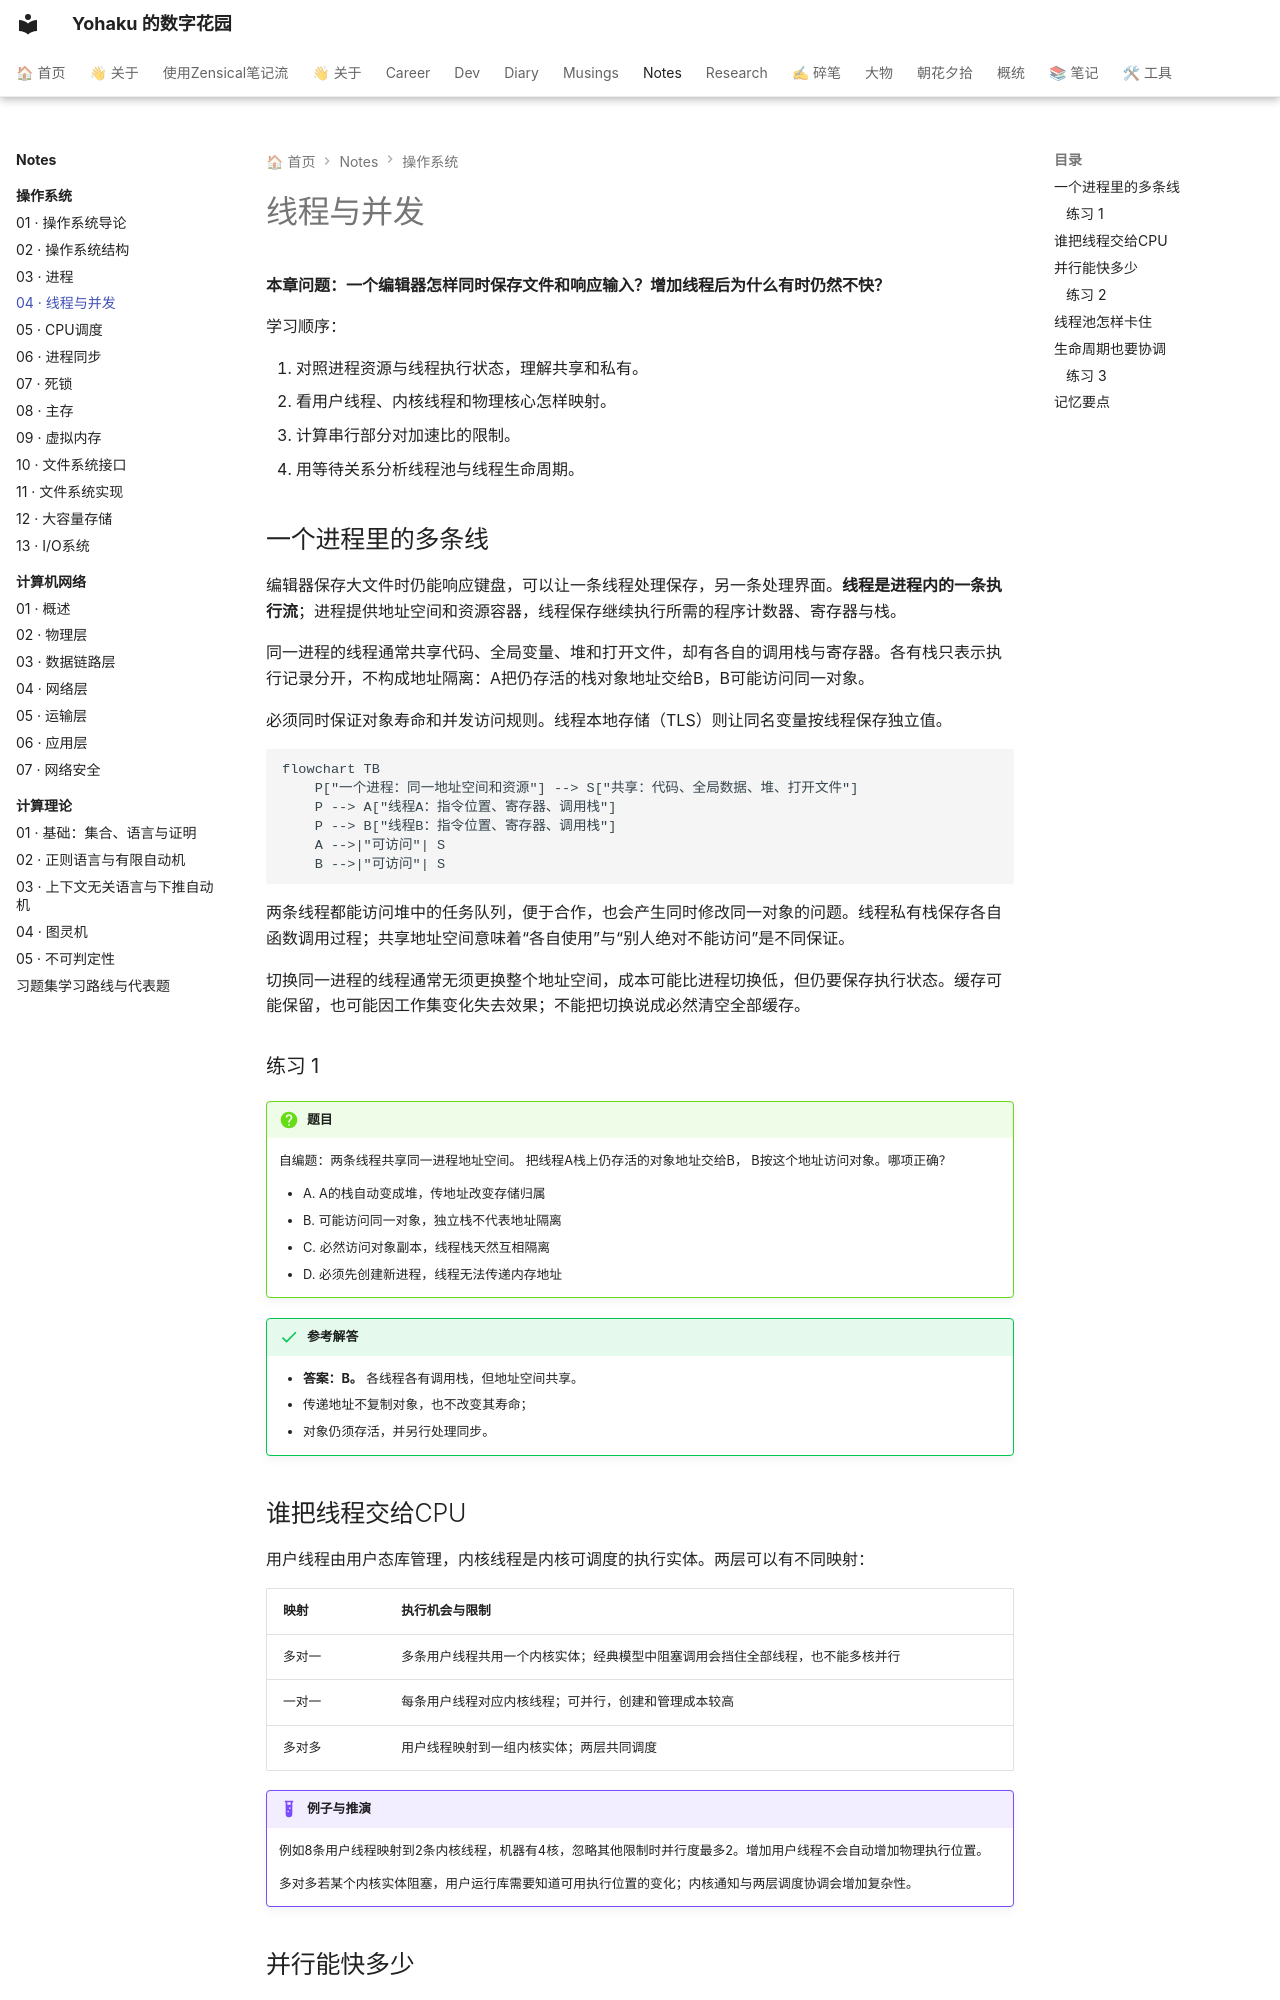

repository: YH7916/my-digital-garden · page: Notes/操作系统/04-os-threads/index.html · generator: mkdocs

---
title: 04 · 线程与并发
description: 能辨析线程共享资源与并发执行关系
tags:
- 操作系统
- 零基础
- 课程笔记
updated: '2026-10-01'
---

# 线程与并发

<div class="course-notes" markdown>

**本章问题：一个编辑器怎样同时保存文件和响应输入？增加线程后为什么有时仍然不快？**

学习顺序：

1. 对照进程资源与线程执行状态，理解共享和私有。
2. 看用户线程、内核线程和物理核心怎样映射。
3. 计算串行部分对加速比的限制。
4. 用等待关系分析线程池与线程生命周期。

## 一个进程里的多条线

编辑器保存大文件时仍能响应键盘，可以让一条线程处理保存，另一条处理界面。**线程是进程内的一条执行流**；进程提供地址空间和资源容器，线程保存继续执行所需的程序计数器、寄存器与栈。

同一进程的线程通常共享代码、全局变量、堆和打开文件，却有各自的调用栈与寄存器。各有栈只表示执行记录分开，不构成地址隔离：A把仍存活的栈对象地址交给B，B可能访问同一对象。

必须同时保证对象寿命和并发访问规则。线程本地存储（TLS）则让同名变量按线程保存独立值。

```mermaid
flowchart TB
    P["一个进程：同一地址空间和资源"] --> S["共享：代码、全局数据、堆、打开文件"]
    P --> A["线程A：指令位置、寄存器、调用栈"]
    P --> B["线程B：指令位置、寄存器、调用栈"]
    A -->|"可访问"| S
    B -->|"可访问"| S
```

两条线程都能访问堆中的任务队列，便于合作，也会产生同时修改同一对象的问题。线程私有栈保存各自函数调用过程；共享地址空间意味着“各自使用”与“别人绝对不能访问”是不同保证。

切换同一进程的线程通常无须更换整个地址空间，成本可能比进程切换低，但仍要保存执行状态。缓存可能保留，也可能因工作集变化失去效果；不能把切换说成必然清空全部缓存。



### 练习 1

!!! question "题目"

    自编题：两条线程共享同一进程地址空间。
    把线程A栈上仍存活的对象地址交给B，
    B按这个地址访问对象。哪项正确？

    - A. A的栈自动变成堆，传地址改变存储归属
    - B. 可能访问同一对象，独立栈不代表地址隔离
    - C. 必然访问对象副本，线程栈天然互相隔离
    - D. 必须先创建新进程，线程无法传递内存地址


!!! success "参考解答"

    - **答案：B。** 各线程各有调用栈，但地址空间共享。
    - 传递地址不复制对象，也不改变其寿命；
    - 对象仍须存活，并另行处理同步。

## 谁把线程交给CPU

用户线程由用户态库管理，内核线程是内核可调度的执行实体。两层可以有不同映射：

| 映射 | 执行机会与限制 |
| --- | --- |
| 多对一 | 多条用户线程共用一个内核实体；经典模型中阻塞调用会挡住全部线程，也不能多核并行 |
| 一对一 | 每条用户线程对应内核线程；可并行，创建和管理成本较高 |
| 多对多 | 用户线程映射到一组内核实体；两层共同调度 |

!!! example "例子与推演"

    例如8条用户线程映射到2条内核线程，机器有4核，忽略其他限制时并行度最多2。增加用户线程不会自动增加物理执行位置。

    多对多若某个内核实体阻塞，用户运行库需要知道可用执行位置的变化；内核通知与两层调度协调会增加复杂性。
